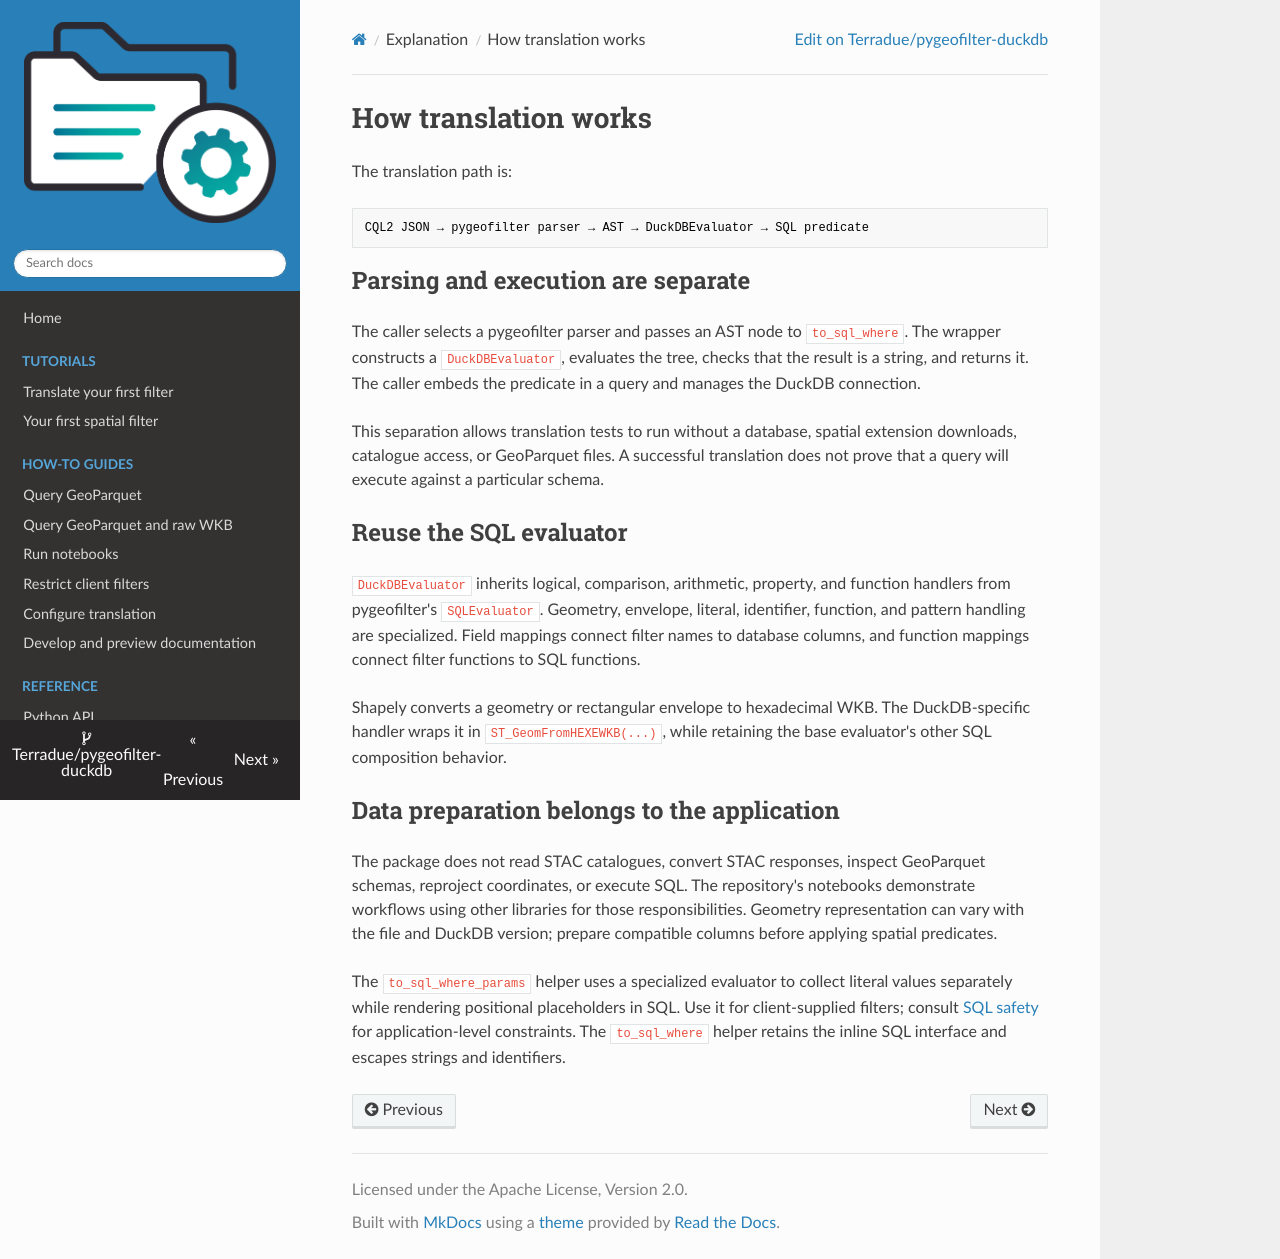

repository: Terradue/pygeofilter-duckdb · page: explanation/architecture/index.html · generator: mkdocs

# How translation works

The translation path is:

```text
CQL2 JSON → pygeofilter parser → AST → DuckDBEvaluator → SQL predicate
```

## Parsing and execution are separate

The caller selects a pygeofilter parser and passes an AST node to `to_sql_where`.
The wrapper constructs a `DuckDBEvaluator`, evaluates the tree, checks that the
result is a string, and returns it. The caller embeds the predicate in a query
and manages the DuckDB connection.

This separation allows translation tests to run without a database, spatial
extension downloads, catalogue access, or GeoParquet files. A successful
translation does not prove that a query will execute against a particular schema.

## Reuse the SQL evaluator

`DuckDBEvaluator` inherits logical, comparison, arithmetic, property, and function
handlers from pygeofilter's `SQLEvaluator`. Geometry, envelope, literal, identifier, function, and pattern
handling are specialized. Field mappings connect filter names to database
columns, and function mappings connect filter functions to SQL functions.

Shapely converts a geometry or rectangular envelope to hexadecimal WKB. The
DuckDB-specific handler wraps it in `ST_GeomFromHEXEWKB(...)`, while retaining the
base evaluator's other SQL composition behavior.

## Data preparation belongs to the application

The package does not read STAC catalogues, convert STAC responses, inspect
GeoParquet schemas, reproject coordinates, or execute SQL. The repository's
notebooks demonstrate workflows using other libraries for those responsibilities.
Geometry representation can vary with the file and DuckDB version; prepare
compatible columns before applying spatial predicates.

The `to_sql_where_params` helper uses a specialized evaluator to collect literal
values separately while rendering positional placeholders in SQL. Use it for
client-supplied filters; consult [SQL safety](sql-safety.md) for application-level
constraints. The `to_sql_where` helper retains the inline SQL interface and
escapes strings and identifiers.
